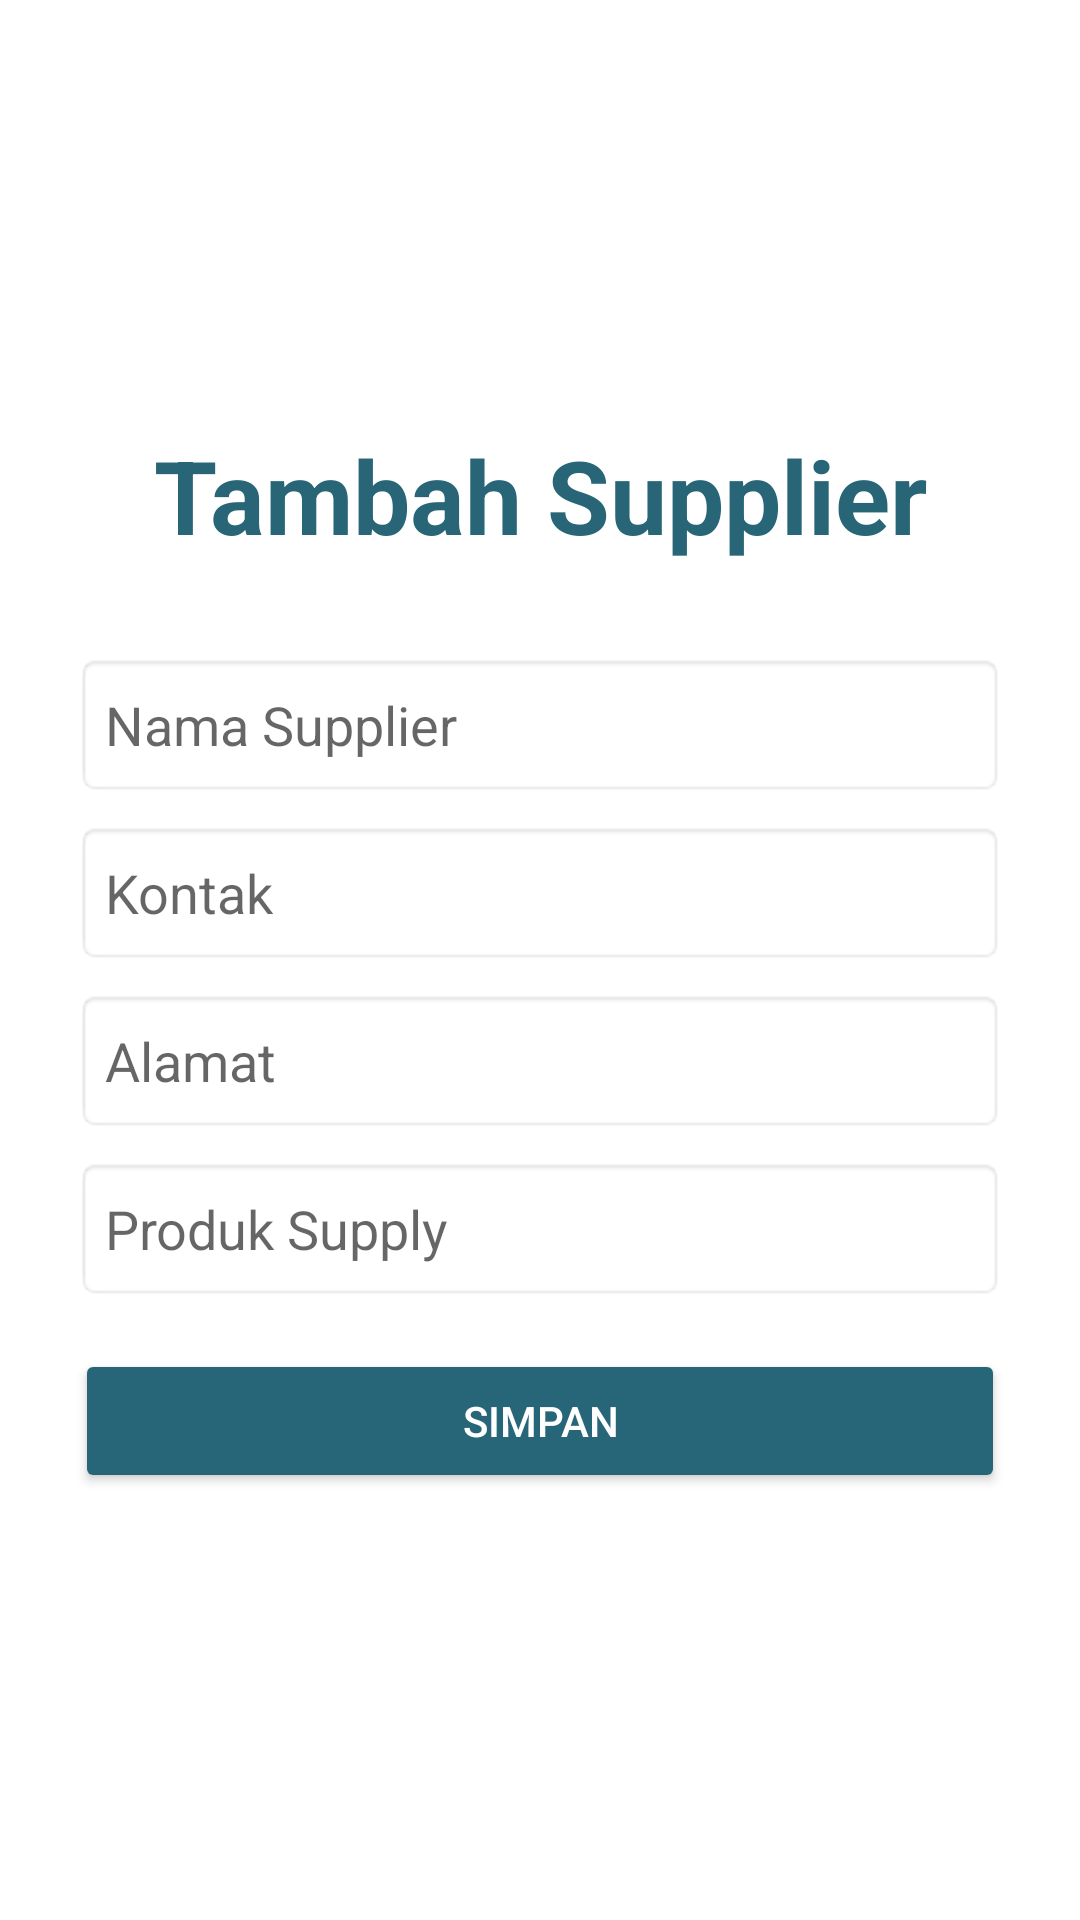

Here is an Android app screen rendered from its layout file. Give the layout XML and the strings, colors and styles it references.
<!-- AndroidManifest.xml: application theme Theme.LogisticERP2 -->
<!-- res/layout/fragment_form_supplier.xml -->
<?xml version="1.0" encoding="utf-8"?>
<LinearLayout xmlns:android="http://schemas.android.com/apk/res/android"
    android:layout_width="match_parent"
    android:layout_height="match_parent"
    android:gravity="center"
    android:orientation="vertical"
    android:padding="25dp">

    
    <TextView
        android:id="@+id/tv_titleSupplier"
        android:layout_width="match_parent"
        android:layout_height="wrap_content"
        android:layout_marginBottom="30dp"
        android:text="Tambah Supplier"
        android:textAlignment="center"
        android:textColor="#276577"
        android:textSize="34sp"
        android:textStyle="bold" />

    <EditText
        android:id="@+id/et_suppliername"
        android:layout_width="match_parent"
        android:layout_height="wrap_content"
        android:background="@android:drawable/editbox_background"
        android:hint="Nama Supplier"
        android:inputType="text"
        android:minHeight="48dp"
        android:padding="10dp" />

    
    <EditText
        android:id="@+id/et_suppliercontact"
        android:layout_width="match_parent"
        android:layout_height="wrap_content"
        android:layout_marginTop="8dp"
        android:background="@android:drawable/editbox_background"
        android:hint="Kontak"
        android:inputType="text"
        android:minHeight="48dp"
        android:padding="10dp" />

    
    <EditText
        android:id="@+id/et_supplieraddres"
        android:layout_width="match_parent"
        android:layout_height="wrap_content"
        android:layout_marginTop="8dp"
        android:background="@android:drawable/editbox_background"
        android:hint="Alamat"
        android:inputType="text"
        android:minHeight="48dp"
        android:padding="10dp" />

    

    

    

    
    <EditText
        android:id="@+id/et_suppliersupplies"
        android:layout_width="match_parent"
        android:layout_height="wrap_content"
        android:layout_marginTop="8dp"
        android:background="@android:drawable/editbox_background"
        android:hint="Produk Supply"
        android:inputType="text"
        android:minHeight="48dp"
        android:padding="10dp" />

    <Button
        android:id="@+id/btn_simpansupplier"
        android:layout_width="match_parent"
        android:layout_height="wrap_content"
        android:minHeight="48dp"
        android:layout_marginTop="16dp"
        android:backgroundTint="#276678"
        android:text="Simpan"
        android:textColor="#FFFFFF" />
</LinearLayout>
<!-- resources referenced by this layout -->
<resources>
  <style name="Theme.LogisticERP2" parent="Theme.MaterialComponents.DayNight.DarkActionBar">
          
          <item name="colorPrimary">@color/purple_500</item>
          <item name="colorPrimaryVariant">@color/purple_700</item>
          <item name="colorOnPrimary">@color/white</item>
          
          <item name="colorSecondary">@color/teal_200</item>
          <item name="colorSecondaryVariant">@color/teal_700</item>
          <item name="colorOnSecondary">@color/black</item>
          
          <item name="android:statusBarColor">?attr/colorPrimaryVariant</item>
          
      </style>
  <color name="purple_500">#FF276678 </color>
  <color name="purple_700">#FF3700B3</color>
  <color name="white">#FFFFFFFF</color>
  <color name="teal_200">#FF03DAC5</color>
  <color name="teal_700">#FF018786</color>
  <color name="black">#FF000000</color>
</resources>
